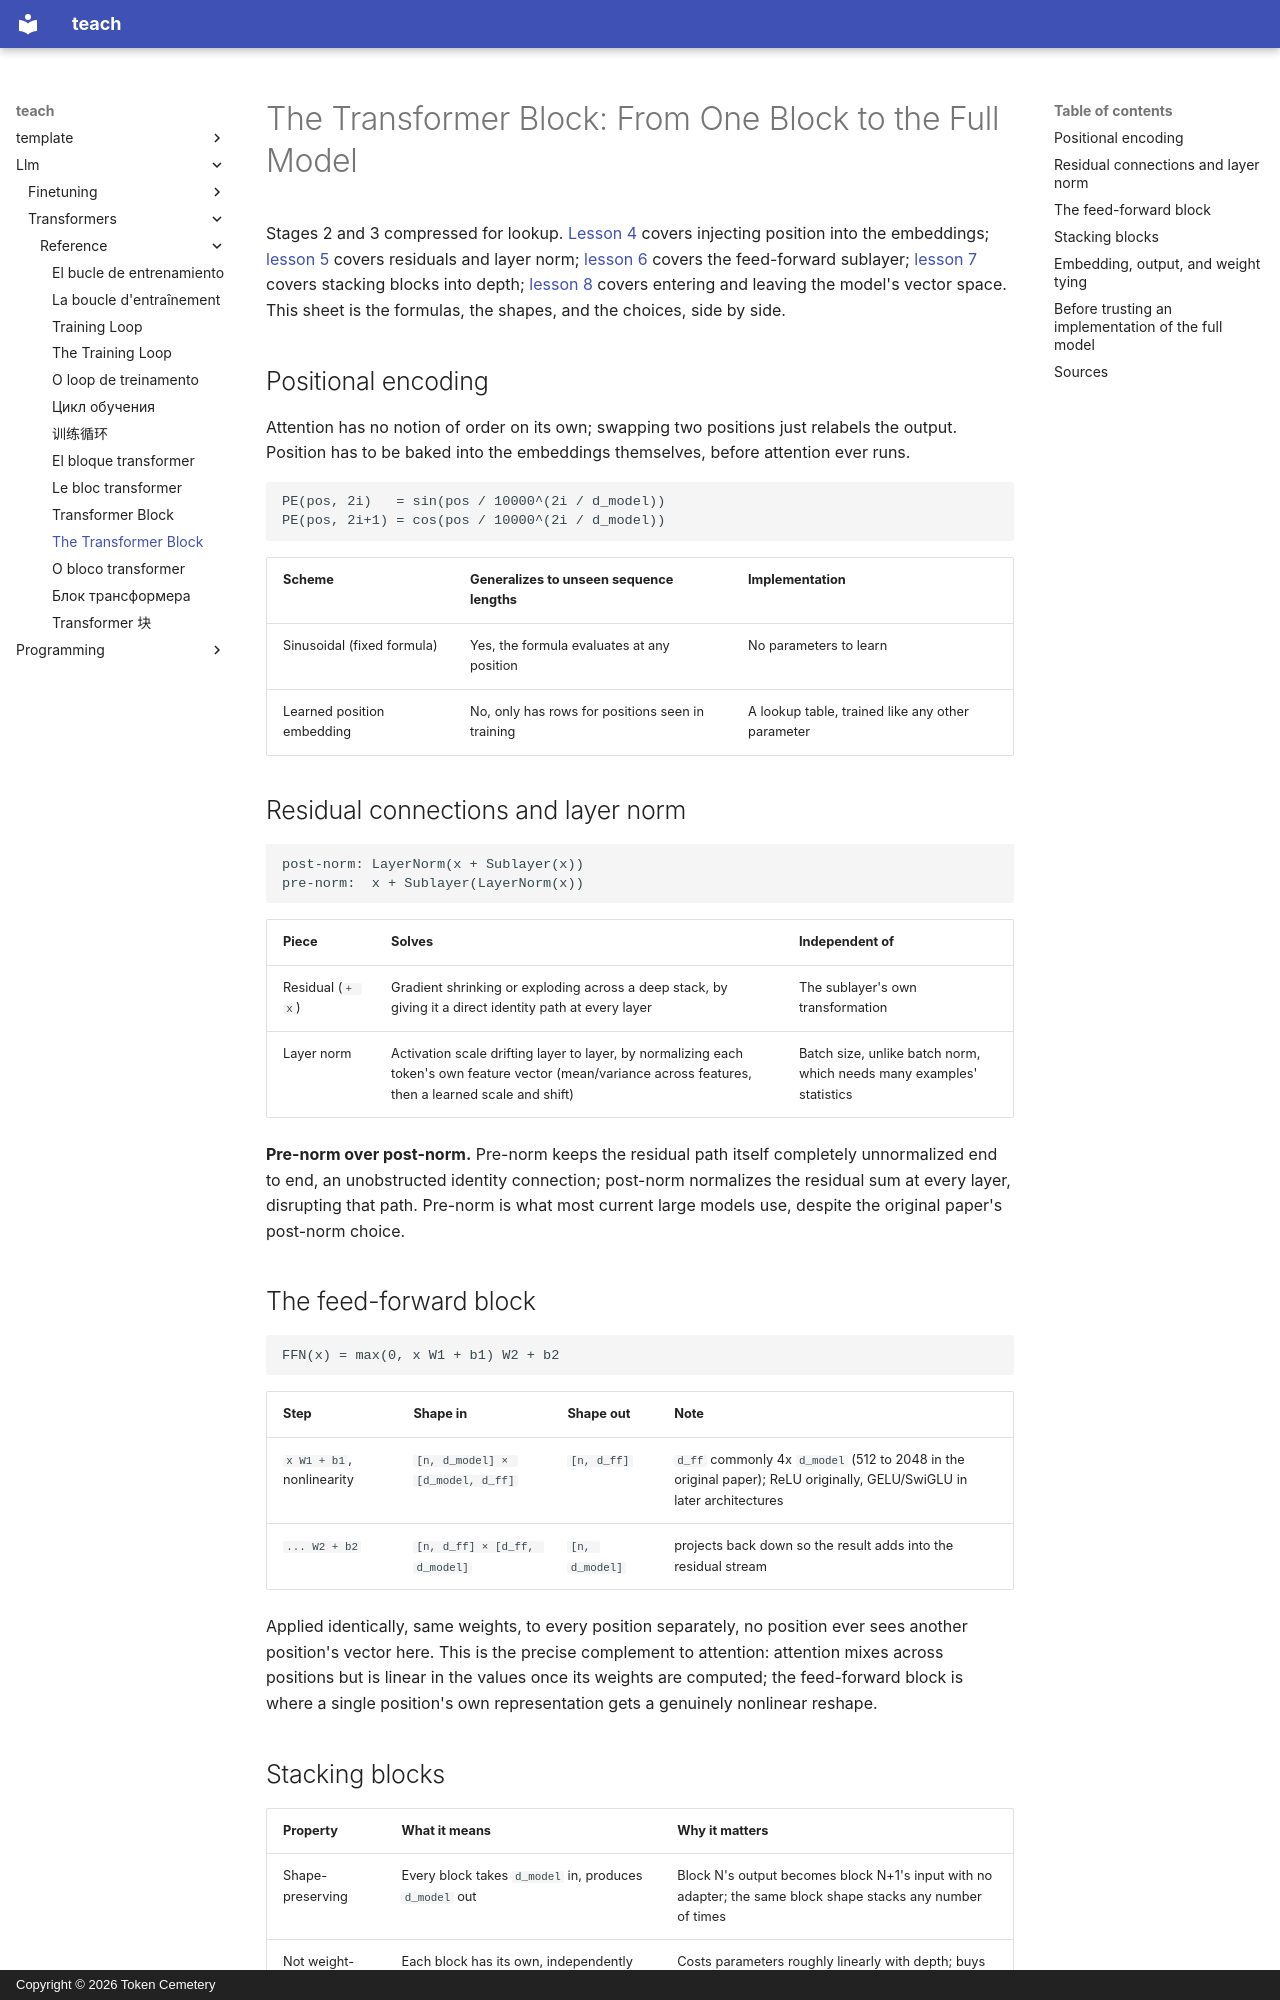

repository: TokenCemetery/teach · page: llm/transformers/reference/the-transformer-block/index.html · generator: mkdocs · copyright: Copyright © 2026 Token Cemetery

---
title: The Transformer Block
description: "Positional encoding, layer norm and residual connections, the feed-forward block, and stacking blocks into the full model with embedding, output, and weight tying"
type: reference
---

# The Transformer Block: From One Block to the Full Model

Stages 2 and 3 compressed for lookup. [Lesson 4](../lessons/0004-positional-encoding.md) covers injecting position into the embeddings; [lesson 5](../lessons/0005-layer-norm-and-residuals.md) covers residuals and layer norm; [lesson 6](../lessons/0006-feed-forward-block.md) covers the feed-forward sublayer; [lesson 7](../lessons/0007-stacking-blocks.md) covers stacking blocks into depth; [lesson 8](../lessons/0008-embedding-output-and-weight-tying.md) covers entering and leaving the model's vector space. This sheet is the formulas, the shapes, and the choices, side by side.

## Positional encoding

Attention has no notion of order on its own; swapping two positions just relabels the output. Position has to be baked into the embeddings themselves, before attention ever runs.

```text
PE(pos, 2i)   = sin(pos / 10000^(2i / d_model))
PE(pos, 2i+1) = cos(pos / 10000^(2i / d_model))
```

| Scheme | Generalizes to unseen sequence lengths | Implementation |
|---|---|---|
| Sinusoidal (fixed formula) | Yes, the formula evaluates at any position | No parameters to learn |
| Learned position embedding | No, only has rows for positions seen in training | A lookup table, trained like any other parameter |

## Residual connections and layer norm

```text
post-norm: LayerNorm(x + Sublayer(x))
pre-norm:  x + Sublayer(LayerNorm(x))
```

| Piece | Solves | Independent of |
|---|---|---|
| Residual (`+ x`) | Gradient shrinking or exploding across a deep stack, by giving it a direct identity path at every layer | The sublayer's own transformation |
| Layer norm | Activation scale drifting layer to layer, by normalizing each token's own feature vector (mean/variance across features, then a learned scale and shift) | Batch size, unlike batch norm, which needs many examples' statistics |

**Pre-norm over post-norm.** Pre-norm keeps the residual path itself completely unnormalized end to end, an unobstructed identity connection; post-norm normalizes the residual sum at every layer, disrupting that path. Pre-norm is what most current large models use, despite the original paper's post-norm choice.

## The feed-forward block

```text
FFN(x) = max(0, x W1 + b1) W2 + b2
```

| Step | Shape in | Shape out | Note |
|---|---|---|---|
| `x W1 + b1`, nonlinearity | `[n, d_model] × [d_model, d_ff]` | `[n, d_ff]` | `d_ff` commonly 4x `d_model` (512 to 2048 in the original paper); ReLU originally, GELU/SwiGLU in later architectures |
| `... W2 + b2` | `[n, d_ff] × [d_ff, d_model]` | `[n, d_model]` | projects back down so the result adds into the residual stream |

Applied identically, same weights, to every position separately, no position ever sees another position's vector here. This is the precise complement to attention: attention mixes across positions but is linear in the values once its weights are computed; the feed-forward block is where a single position's own representation gets a genuinely nonlinear reshape.
